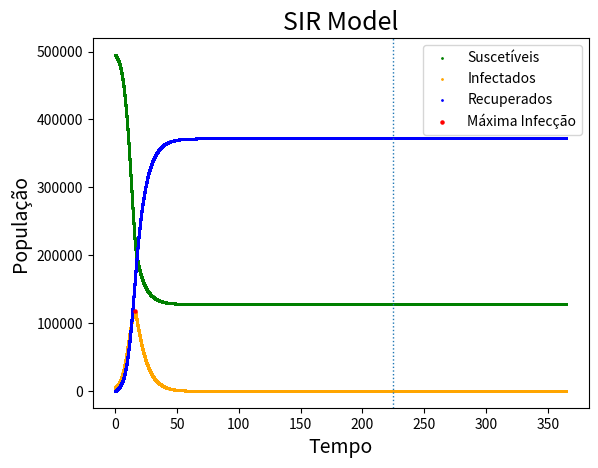

Python code for this plot:
import numpy as np
import matplotlib.pyplot as plt

# Parâmetros iniciais
N = 500000
t0, dt, tMax = 0, 0.002, 365
S0, I0, R0 = 0.99 * N, 0.01 * N, 0
listS, listI, listR = [S0], [I0], [R0]


# define a função do modelo SIR
def SIR(S, I, R, beta, gamma):
    ds_dt = -beta * I * S / N
    di_dt = beta * I * S / N - (gamma * I)
    dr_dt = gamma * I
    return ds_dt, di_dt, dr_dt


# define a interpolação em Runge-Kutta de 2nd ordem
def RK2(SIR, S0, I0, R0, beta, gamma):
    k1s = SIR(S0, I0, R0, beta, gamma)[0] * dt
    k2s = SIR(S0 + k1s, I0, R0, beta, gamma)[0] * dt

    k1i = SIR(S0, I0, R0, beta, gamma)[1] * dt
    k2i = SIR(S0, I0 + k1i, R0, beta, gamma)[1] * dt

    k1r = SIR(S0, I0, R0, beta, gamma)[2] * dt
    k2r = SIR(S0, I0, R0 + k1r, beta, gamma)[2] * dt

    Sn = S0 + (1 / 2) * (k1s + k2s)
    In = I0 + (1 / 2) * (k1i + k2i)
    Rn = R0 + (1 / 2) * (k1r + k2r)

    return Sn, In, Rn


# Cria pontos conforme o avanço do tempo, sendo 16 o dMax para os parâmetros iniciais beta 0.5 e gamma 0.2
while t0 < 16:
    Snew = RK2(SIR, S0, I0, R0, beta=0.5, gamma=0.2)[0]
    Inew = RK2(SIR, S0, I0, R0, beta=0.5, gamma=0.2)[1]
    Rnew = RK2(SIR, S0, I0, R0, beta=0.5, gamma=0.2)[2]

    listS.append(Snew)
    listI.append(Inew)
    listR.append(Rnew)

    S0 = Snew
    I0 = Inew
    R0 = Rnew

    t0 += dt

# beta de 0.5 p/ 0.25 quando t0 > dMax
while 16 < t0 <= tMax:
    Snew = RK2(SIR, S0, I0, R0, beta=0.25, gamma=0.2)[0]
    Inew = RK2(SIR, S0, I0, R0, beta=0.25, gamma=0.2)[1]
    Rnew = RK2(SIR, S0, I0, R0, beta=0.25, gamma=0.2)[2]

    listS.append(Snew)
    listI.append(Inew)
    listR.append(Rnew)

    S0 = Snew
    I0 = Inew
    R0 = Rnew

    t0 += dt

# Entrega o dia de infecção máxima
maxI = max(listI)
indexMaxI = listI.index(maxI)
maxR = max(listR)
indexMaxR = listR.index(maxR)
print(f"Número máximo de infectados: {int(maxI)}")
print(f"Número máximo de Recuperados: {int(maxI)}")
tempo = np.linspace(t0-tMax, tMax, int(tMax/dt)+1)
print(len(tempo))
print(len(listS))
print(f"Dia de máxima infecção: {int(tempo[indexMaxI])}")
print(f"Dia final: {int(tempo[indexMaxR])}")

# configura o gráfico
plt.scatter(tempo, listS, label='Suscetíveis', color="green", s=1)
plt.scatter(tempo, listI, label='Infectados', color="orange", s=1)
plt.scatter(tempo, listR, label='Recuperados', color="blue", s=1)
plt.scatter(tempo[indexMaxI], maxI, label='Máxima Infecção', color="red", s=5)
plt.axvline(x=tempo[indexMaxR], ymin=0, ymax=maxR, linestyle=':', linewidth=1)
plt.legend()
plt.title("SIR Model", size=18)
plt.xlabel("Tempo", size=14)
plt.ylabel("População", size=14)
plt.show()
